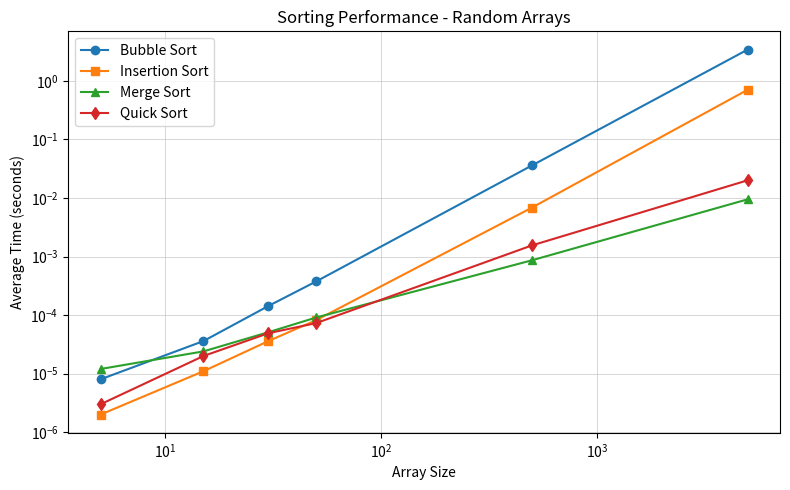
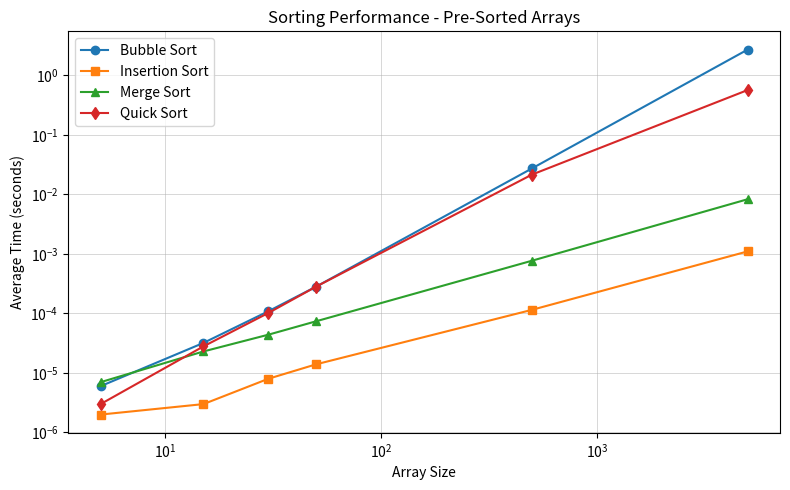
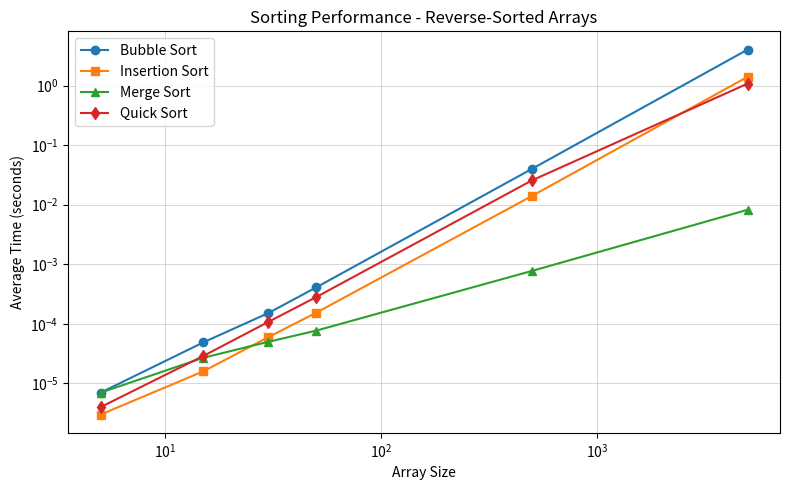

Source code (Python) for these figures, in order:
import matplotlib.pyplot as plt

# 1. RANDOM ARRAYS DATA
random_sizes = [5, 15, 30, 50, 500, 5000]

bubble_random   = [0.000008, 0.000036, 0.000143, 0.000376, 0.035861, 3.412207]
insertion_random= [0.000002, 0.000011, 0.000036, 0.000082, 0.006835, 0.702975]
merge_random    = [0.000012, 0.000024, 0.000051, 0.000091, 0.000862, 0.009466]
quick_random    = [0.000003, 0.000020, 0.000049, 0.000073, 0.001547, 0.019992]

plt.figure(figsize=(8, 5))
plt.plot(random_sizes, bubble_random,   marker='o', label='Bubble Sort')
plt.plot(random_sizes, insertion_random,marker='s', label='Insertion Sort')
plt.plot(random_sizes, merge_random,    marker='^', label='Merge Sort')
plt.plot(random_sizes, quick_random,    marker='d', label='Quick Sort')

plt.xlabel('Array Size')
plt.ylabel('Average Time (seconds)')
plt.title('Sorting Performance - Random Arrays')
plt.xscale('log')
plt.yscale('log')

# simple grid (only major dots will be shown)
plt.grid(True, which='major', linestyle='-', linewidth=0.5, alpha=0.7)
plt.minorticks_off()

plt.legend()
plt.tight_layout()
plt.show()

# 2. PRE-SORTED ARRAYS DATA
sorted_sizes = [5, 15, 30, 50, 500, 5000]

bubble_sorted   = [0.000006, 0.000032, 0.000109, 0.000283, 0.027329, 2.711896]
insertion_sorted= [0.000002, 0.000003, 0.000008, 0.000014, 0.000115, 0.001103]
merge_sorted    = [0.000007, 0.000023, 0.000044, 0.000074, 0.000769, 0.008300]
quick_sorted    = [0.000003, 0.000028, 0.000102, 0.000283, 0.021523, 0.566544]

plt.figure(figsize=(8, 5))
plt.plot(sorted_sizes, bubble_sorted,   marker='o', label='Bubble Sort')
plt.plot(sorted_sizes, insertion_sorted,marker='s', label='Insertion Sort')
plt.plot(sorted_sizes, merge_sorted,    marker='^', label='Merge Sort')
plt.plot(sorted_sizes, quick_sorted,    marker='d', label='Quick Sort')

plt.xlabel('Array Size')
plt.ylabel('Average Time (seconds)')
plt.title('Sorting Performance - Pre-Sorted Arrays')
plt.xscale('log')
plt.yscale('log')

plt.grid(True, which='major', linestyle='-', linewidth=0.5, alpha=0.7)
plt.minorticks_off()

plt.legend()
plt.tight_layout()
plt.show()

# 3. REVERSE-SORTED ARRAYS DATA
reverse_sizes = [5, 15, 30, 50, 500, 5000]

bubble_reverse   = [0.000007, 0.000049, 0.000152, 0.000410, 0.039979, 4.021990]
insertion_reverse= [0.000003, 0.000016, 0.000060, 0.000154, 0.014040, 1.405983]
merge_reverse    = [0.000007, 0.000027, 0.000050, 0.000077, 0.000774, 0.008225]
quick_reverse    = [0.000004, 0.000029, 0.000108, 0.000282, 0.025602, 1.079515]

plt.figure(figsize=(8, 5))
plt.plot(reverse_sizes, bubble_reverse,   marker='o', label='Bubble Sort')
plt.plot(reverse_sizes, insertion_reverse,marker='s', label='Insertion Sort')
plt.plot(reverse_sizes, merge_reverse,    marker='^', label='Merge Sort')
plt.plot(reverse_sizes, quick_reverse,    marker='d', label='Quick Sort')

plt.xlabel('Array Size')
plt.ylabel('Average Time (seconds)')
plt.title('Sorting Performance - Reverse-Sorted Arrays')
plt.xscale('log')
plt.yscale('log')

plt.grid(True, which='major', linestyle='-', linewidth=0.5, alpha=0.7)
plt.minorticks_off()

plt.legend()
plt.tight_layout()
plt.show()

